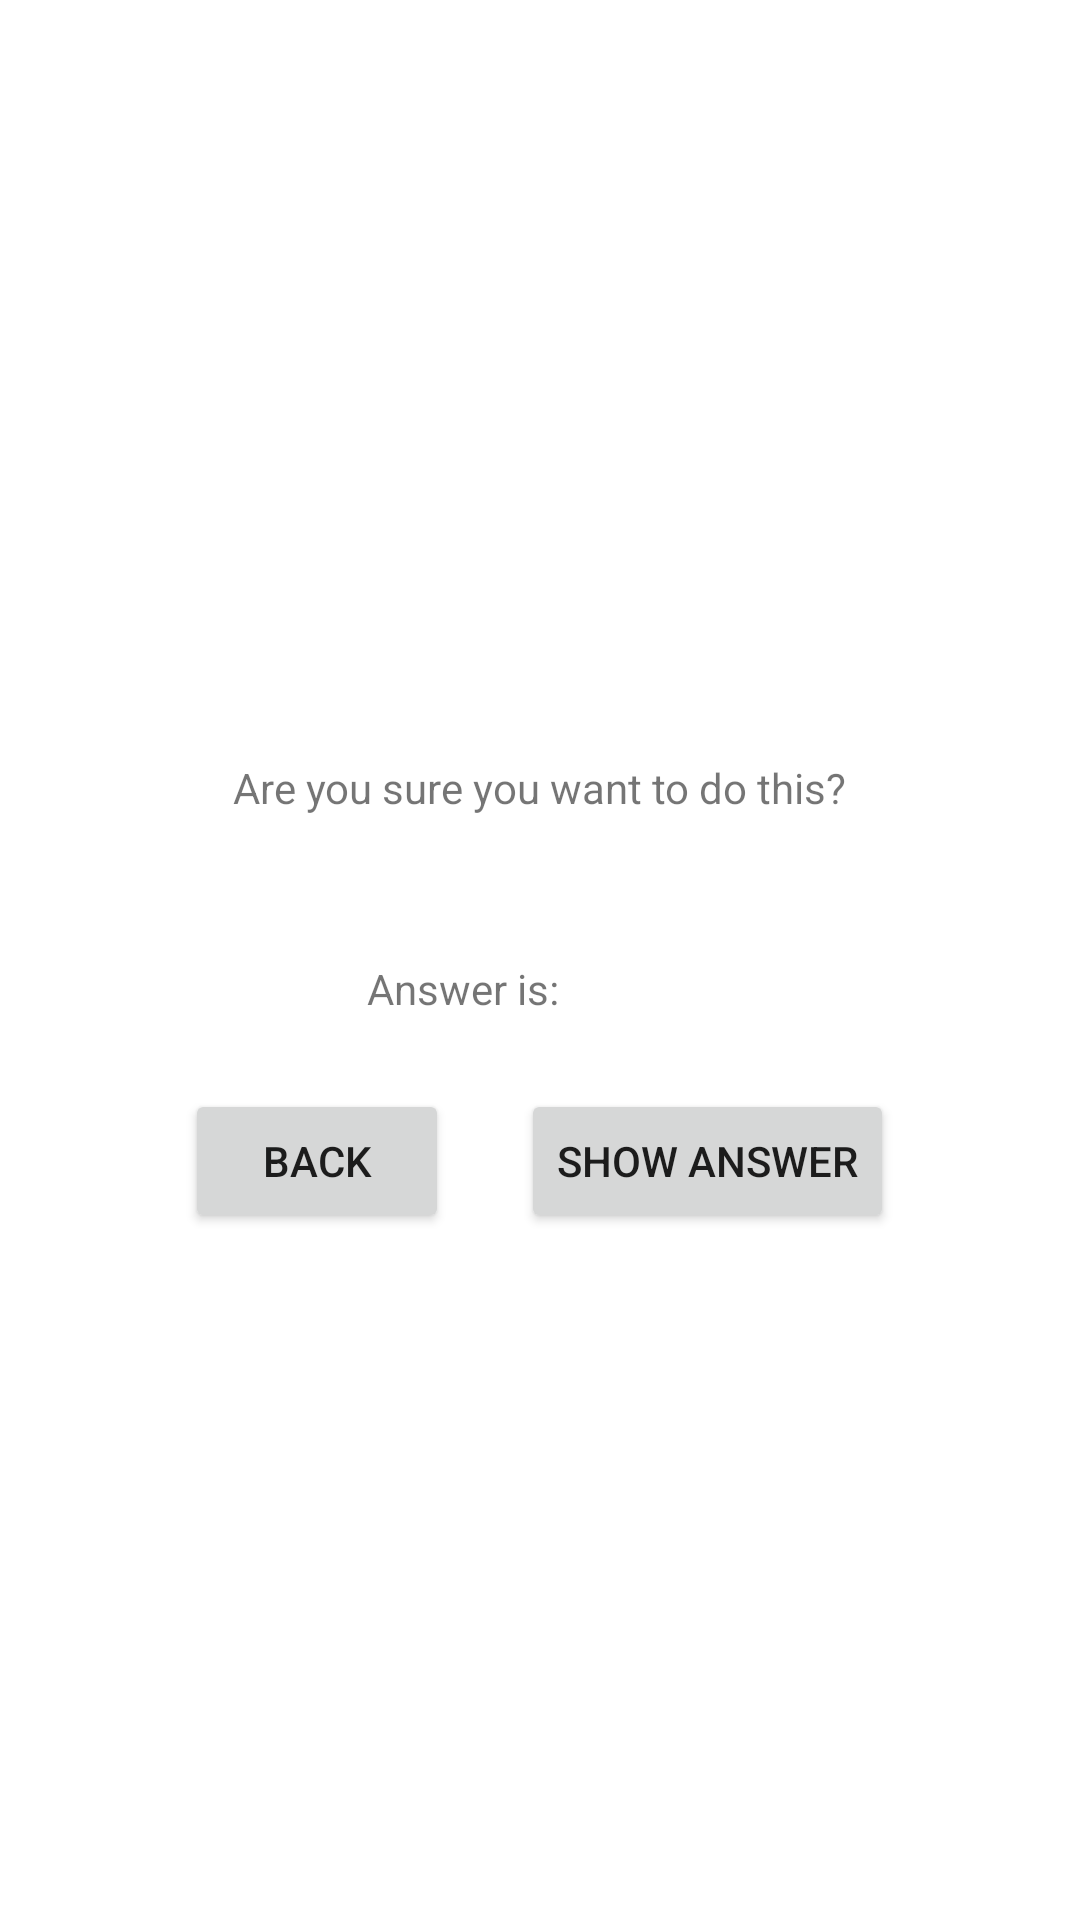

Produce the Android XML layout that renders to this screen, including the resource entries it uses.
<!-- AndroidManifest.xml: application theme Theme.Quiz -->
<!-- res/layout/activity_cheat.xml -->
<?xml version="1.0" encoding="utf-8"?>
<LinearLayout xmlns:android="http://schemas.android.com/apk/res/android"
	xmlns:tools="http://schemas.android.com/tools"
	android:layout_width="match_parent"
	android:layout_height="match_parent"
	android:gravity="center"
	android:orientation="vertical"
	tools:context=".CheatActivity">

	<TextView
		android:layout_width="wrap_content"
		android:layout_height="wrap_content"
		android:padding="24dp"
		android:text="@string/warning_text" />

	<LinearLayout
		android:layout_width="wrap_content"
		android:layout_height="wrap_content"
		android:gravity="center_horizontal"
		android:orientation="horizontal">

		<TextView
			android:layout_width="wrap_content"
			android:layout_height="wrap_content"
			android:padding="24dp"
			android:text="@string/answer_display_text" />

		<TextView
			android:id="@+id/answer_text_view"
			android:layout_width="wrap_content"
			android:layout_height="wrap_content"
			android:padding="24dp"
			tools:text="\?"/>
	</LinearLayout>

	<LinearLayout
		android:layout_width="wrap_content"
		android:layout_height="wrap_content"
		android:gravity="center_horizontal"
		android:orientation="horizontal">

		<Button
			android:id="@+id/go_back_button"
			style="@android:style/Widget.Material.Button"
			android:layout_width="wrap_content"
			android:layout_height="wrap_content"
			android:layout_marginEnd="24dp"
			android:text="@string/go_back_button" />

		<Button
			android:id="@+id/show_answer_button"
			style="@android:style/Widget.Material.Button"
			android:layout_width="wrap_content"
			android:layout_height="wrap_content"
			android:text="@string/show_answer_button" />

	</LinearLayout>

</LinearLayout>
<!-- resources referenced by this layout -->
<resources>
  <string name="answer_display_text">"Answer is: "</string>
  <string name="go_back_button">Back</string>
  <string name="show_answer_button">Show Answer</string>
  <string name="warning_text">Are you sure you want to do this?</string>
  <style name="Theme.Quiz" parent="Theme.MaterialComponents.DayNight.DarkActionBar">
  		
  		<item name="colorPrimary">@color/purple_500</item>
  		<item name="colorPrimaryVariant">@color/purple_700</item>
  		<item name="colorOnPrimary">@color/white</item>
  		
  		<item name="colorSecondary">@color/teal_200</item>
  		<item name="colorSecondaryVariant">@color/teal_700</item>
  		<item name="colorOnSecondary">@color/black</item>
  		
  		<item name="android:statusBarColor" tools:targetApi="l">?attr/colorPrimaryVariant</item>
  		
  	</style>
  <!-- not gathered from this repository: default colours our renderer supplied (Android Studio template values) -->
  <color name="purple_500">#FF6200EE</color>
  <color name="purple_700">#FF3700B3</color>
  <color name="teal_200">#FF03DAC5</color>
  <color name="teal_700">#FF018786</color>
  <color name="black">#FF000000</color>
  <color name="white">#FFFFFFFF</color>
</resources>
